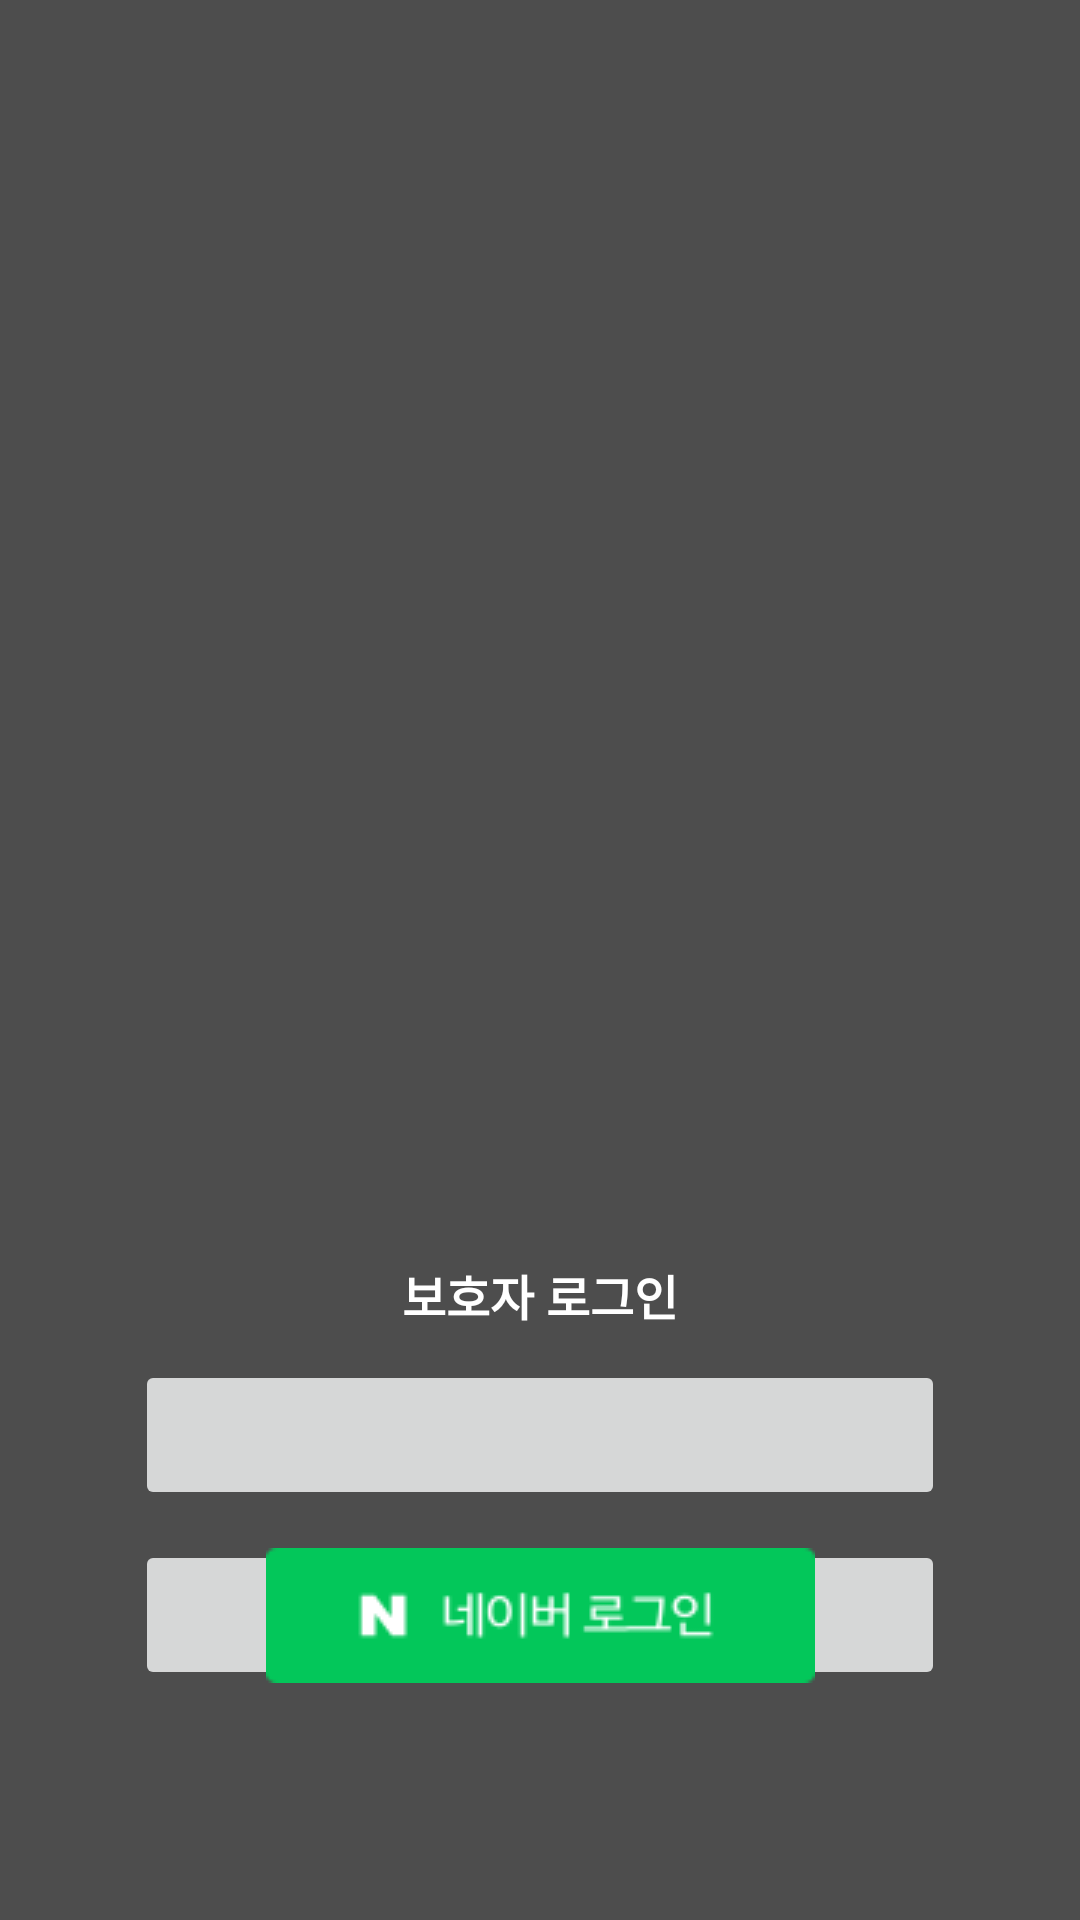

Here is an Android app screen rendered from its layout file. Give the layout XML and the strings, colors and styles it references.
<!-- AndroidManifest.xml: application theme Theme.OldGuard_GuardianVer -->
<!-- res/layout/activity_login.xml -->
<?xml version="1.0" encoding="utf-8"?>
<androidx.constraintlayout.widget.ConstraintLayout xmlns:android="http://schemas.android.com/apk/res/android"
    xmlns:app="http://schemas.android.com/apk/res-auto"
    xmlns:tools="http://schemas.android.com/tools"
    android:layout_width="match_parent"
    android:layout_height="match_parent"
    tools:context=".Activity.LoginActivity"
    android:background="@color/dark_gray">

    <ImageView
        android:id="@+id/logo"
        android:layout_width="match_parent"
        android:layout_height="200dp"
        android:src="@drawable/logo_backgroundgray"
        android:layout_marginTop="110dp"
        app:layout_constraintTop_toTopOf="parent"
        app:layout_constraintStart_toStartOf="parent"
        app:layout_constraintEnd_toEndOf="parent"
        app:layout_constraintBottom_toTopOf="@id/main_login"/>
    <TextView
        android:id="@+id/main_login"
        android:layout_width="wrap_content"
        android:layout_height="wrap_content"
        android:text="@string/main_login"
        android:textColor="@color/white"
        android:textSize="16dp"
        android:textStyle="bold"
        android:layout_marginTop="110dp"
        app:layout_constraintEnd_toEndOf="parent"
        app:layout_constraintStart_toStartOf="parent"
        app:layout_constraintTop_toBottomOf="@id/logo"/>

    <ImageButton
        android:id="@+id/main_kakao_login"
        android:layout_width="270dp"
        android:layout_height="50dp"
        android:src="@drawable/kakao_"
        app:layout_constraintEnd_toEndOf="parent"
        app:layout_constraintStart_toStartOf="parent"
        app:layout_constraintTop_toBottomOf="@id/main_login"
        android:layout_marginTop="10dp"/>
    <TextView
        android:id="@+id/tv_hashKey"
        android:layout_width="match_parent"
        android:layout_height="wrap_content"
        android:layout_margin="16dp"
        android:text="text"
        android:textColor="@color/black"
        android:textSize="14dp"
        android:textStyle="bold"
        android:visibility="gone"
        app:layout_constraintEnd_toEndOf="parent"
        app:layout_constraintStart_toStartOf="parent"
        app:layout_constraintTop_toTopOf="parent"/>

    <ImageButton
        android:id="@+id/main_naver_login"
        android:layout_width="270dp"
        android:layout_height="50dp"
        android:layout_marginBottom="120dp"
        android:src="@drawable/naver_"
        android:layout_marginTop="10dp"
        app:layout_constraintEnd_toEndOf="parent"
        app:layout_constraintStart_toStartOf="parent"
        app:layout_constraintTop_toBottomOf="@id/main_kakao_login"/>

</androidx.constraintlayout.widget.ConstraintLayout>
<!-- resources referenced by this layout -->
<resources>
  <color name="black">#FF000000</color>
  <color name="dark_gray">#4D4D4D</color>
  <color name="white">#FFFFFFFF</color>
  <!-- drawable naver_: png bitmap (drawable, 14735 bytes) -->
  <string name="main_login">보호자 로그인</string>
  <style name="Theme.OldGuard_GuardianVer" parent="Theme.AppCompat.Light">
          
          <item name="colorPrimary">@color/purple_500</item>
          <item name="colorPrimaryVariant">@color/purple_700</item>
          <item name="colorOnPrimary">@color/white</item>
          
          <item name="colorSecondary">@color/teal_200</item>
          <item name="colorSecondaryVariant">@color/teal_700</item>
          <item name="colorOnSecondary">@color/black</item>
          
          <item name="android:statusBarColor">?attr/colorPrimaryVariant</item>
          
          
          <item name="windowActionBar">false</item>
          <item name="windowNoTitle">true</item>
      </style>
  <color name="purple_500">#FF6200EE</color>
  <color name="purple_700">#FF3700B3</color>
  <color name="teal_200">#FF03DAC5</color>
  <color name="teal_700">#FF018786</color>
</resources>
